Run: headless pygame with SDL's dummy video driver; simulated clock (each Clock.tick advances the game by its frame time, no real sleeping); random seed 0; keys injected as events and as key.get_pressed() state; no mouse input.
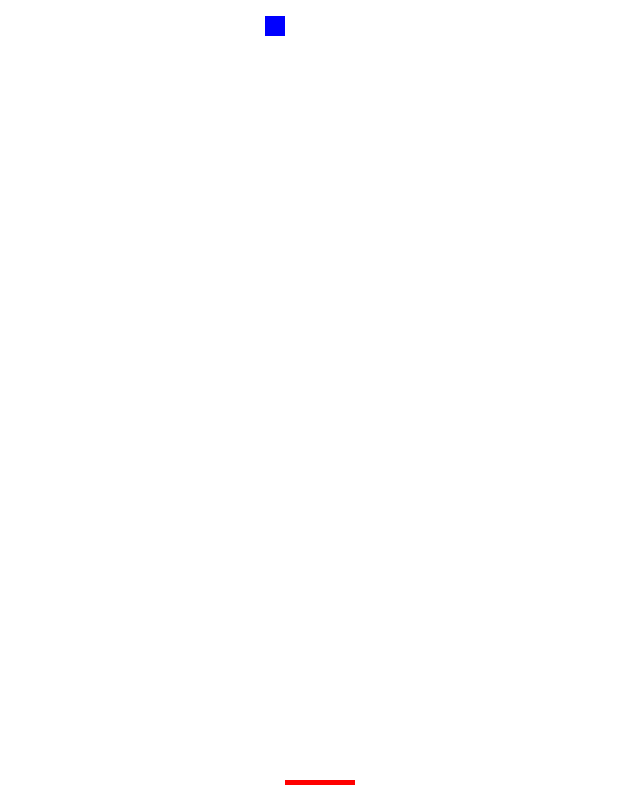
Frame 1 of 4 · flips 1–60 · no input
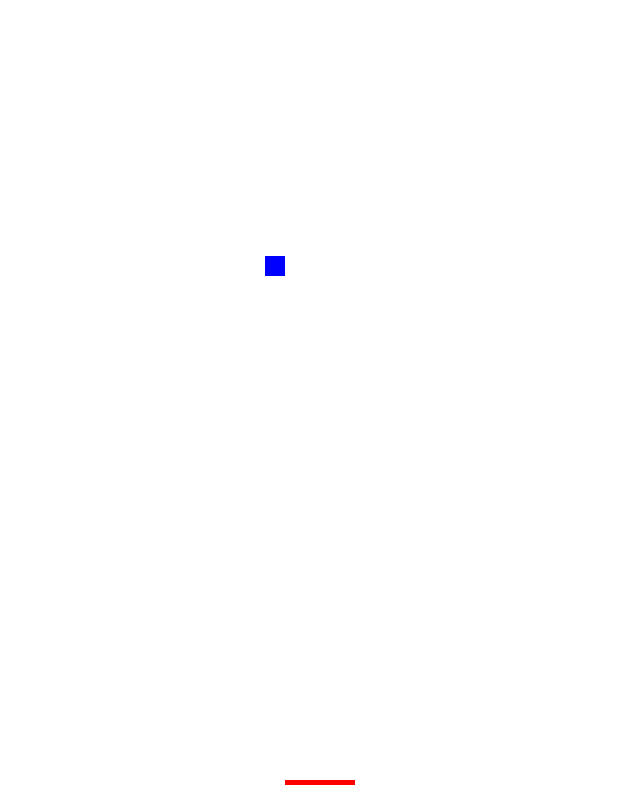
Frame 2 of 4 · flips 61–180 · tapped SPACE, RETURN · held RIGHT (→), D
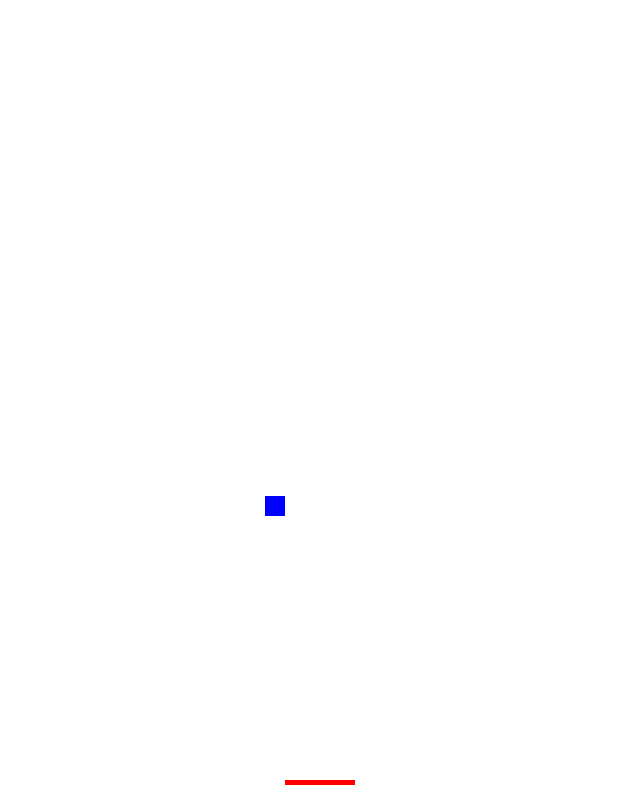
Frame 3 of 4 · flips 181–300 · held DOWN (↓), S
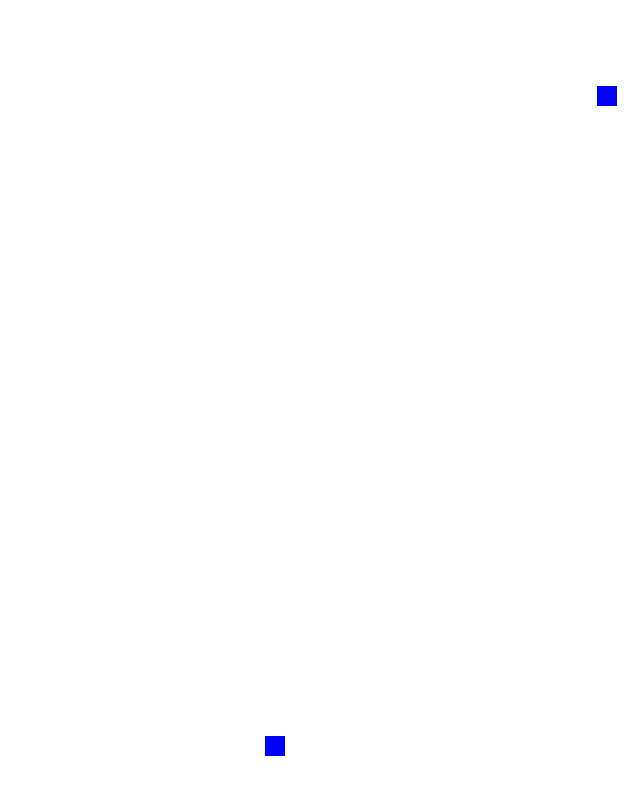
Frame 4 of 4 · flips 301–420 · held LEFT (←), A, UP (↑), W

The pygame program that drew these frames:

import pygame
from math import *
import random

ALTO = 800
ANCHO = 640

ROJO = [255,0,0]
BLANCO = [255,255,255]
AZUL = [0,0,255]

class Jugador(pygame.sprite.Sprite):
    def __init__(self, an, al):
        pygame.sprite.Sprite.__init__(self)
        self.image = pygame.Surface([an,al])
        self.image.fill(ROJO)
        self.rect = self.image.get_rect()
        self.var_x = 0
        self.var_y = 0


    def update(self):
        #if self.rect <(ANCHO-70):
        self.rect.x += self.var_x
        self.rect.y += self.var_y

class Rival(pygame.sprite.Sprite):
    def __init__(self, an, al):
        pygame.sprite.Sprite.__init__(self)
        self.image = pygame.Surface([an,al])
        self.image.fill(AZUL)
        self.rect = self.image.get_rect()
        self.var_x = 0
        self.var_y =2
        self.temporizador=random.randrange(1000)

    def update(self):
        if self.temporizador > 0:
            self.temporizador -= 1
        else:
            self.rect.y += self.var_y

'''
        if self.rect.y > ANCHO:
            self.var_y = -4

        if self.rect.y < 0:
            self.var_y = 4

        self.rect.x += self.var_x
'''


if __name__ == '__main__':
    pygame.init()
    pantalla = pygame.display.set_mode([ANCHO, ALTO])
    pantalla.fill(BLANCO)
    jp = Jugador(70,5)
    general = pygame.sprite.Group()
    general.add(jp)
    reloj = pygame.time.Clock()
    jp.rect.x = (ANCHO/2)-35
    jp.rect.y = ALTO-20

    rivales = pygame.sprite.Group()
    n = 10
    ls_col = pygame.sprite.Group()
    for i in range(n):
        r = Rival(20,20)
        r.rect.x=  random.randrange(0, ANCHO )
        r.rect.y=-20
        #r.rect.x = random.randrange(0, ANCHO )
        #r.rect.y = random.randrange(0, ALTO  )
        rivales.add(r)
        general.add(r)

    pygame.display.flip()
    fin = False
    while not fin:
        for event in pygame.event.get():
            if event.type == pygame.KEYDOWN:
                if event.key == pygame.K_RIGHT:
                    jp.var_x = 10
                '''if event.key == pygame.K_UP:
                    jp.var_y = -5'''
                if event.key == pygame.K_LEFT:
                    jp.var_x = -10
                '''if event.key == pygame.K_DOWN:
                    jp.var_y = 5'''
                if event.key == pygame.K_SPACE:
                    jp.var_y = 0
                    jp.var_x = 0
            if event.type == pygame.KEYUP:
                jp.var_y = 0
                jp.var_x = 0
            if event.type == pygame.QUIT:
                fin = True

        #gestion de colision
        ls_col=pygame.sprite.spritecollide(jp, rivales, True)

        #actualizacion de pantalla
        general.update()
        #rivales.update()
        pantalla.fill(BLANCO)
        general.draw(pantalla)
        pygame.display.flip()
        reloj.tick(60)
